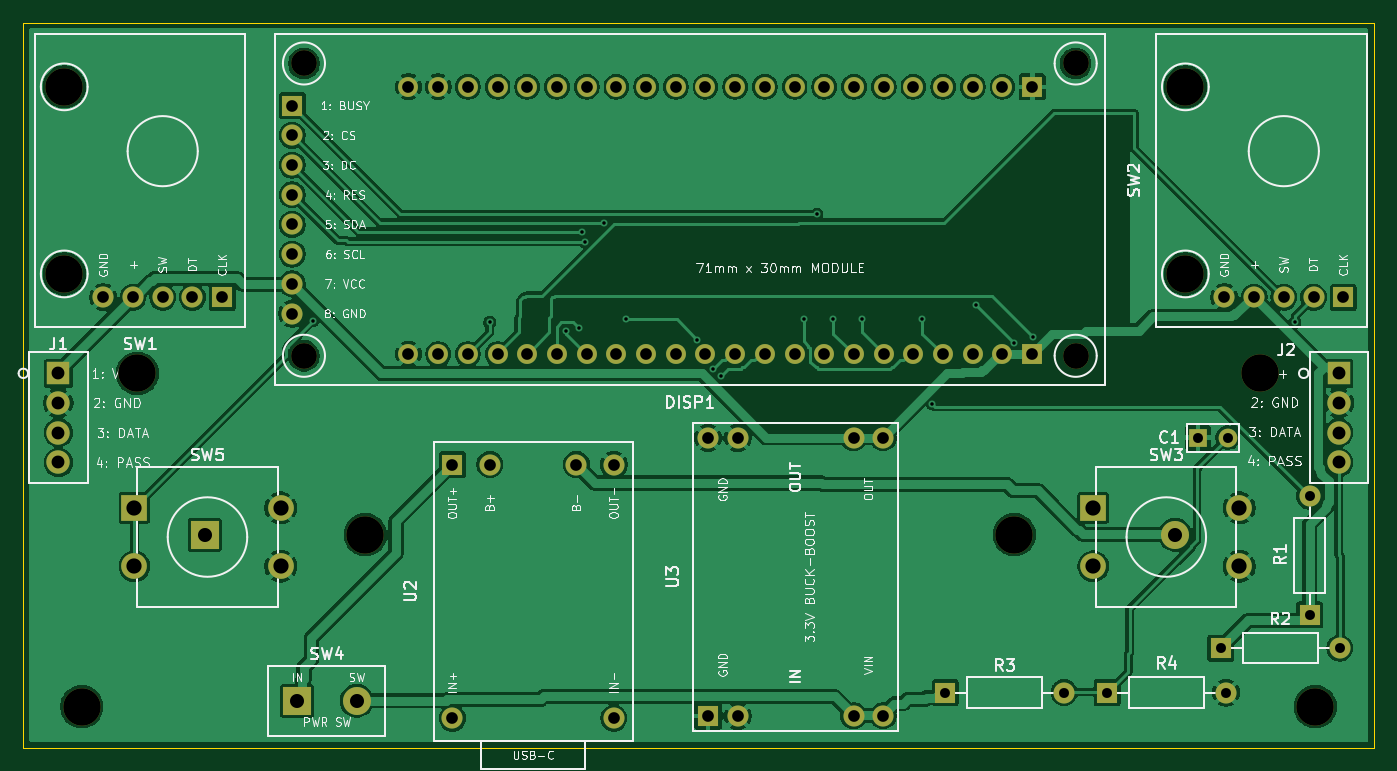
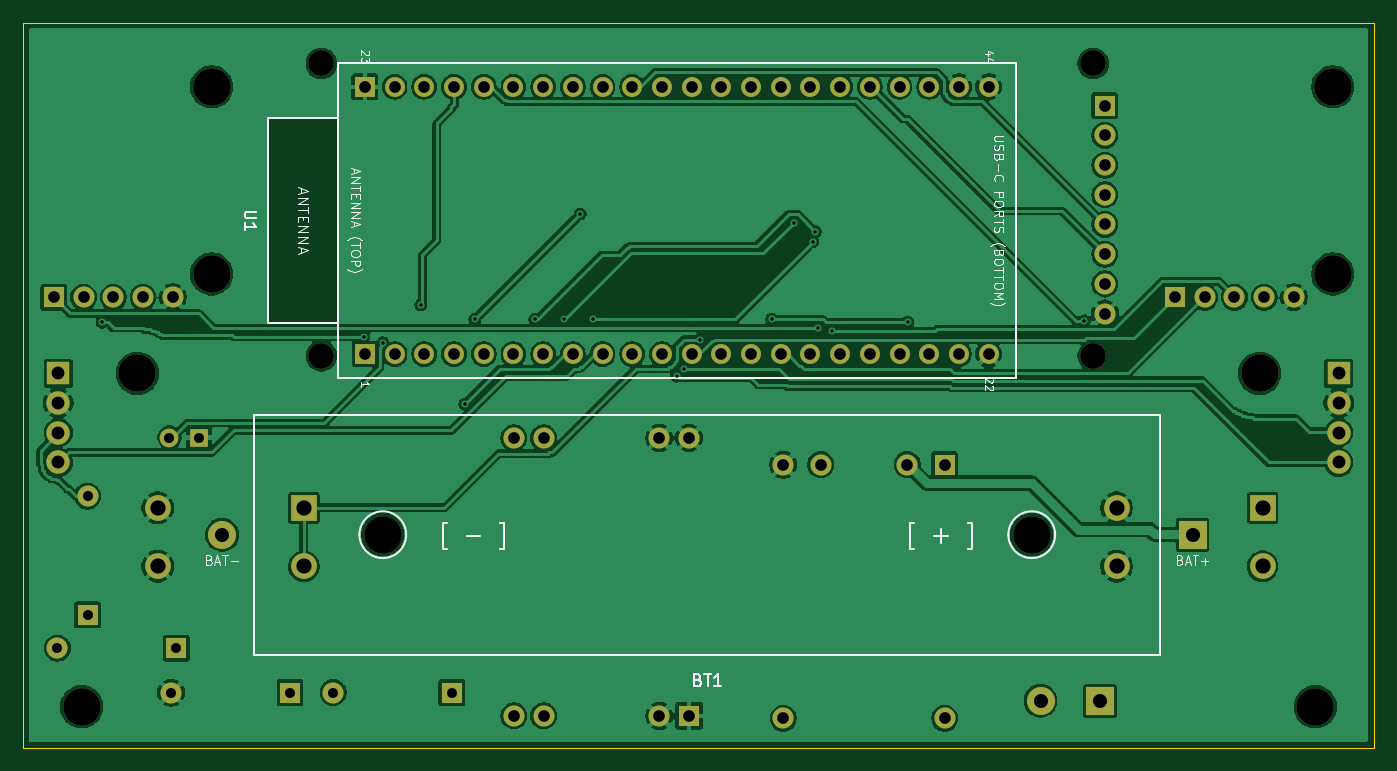
Circuit board: 9 layer files. Board 115.5 x 62.0 mm.
- bottom_copper: robosen_master_block-B_Cu.gbl (202417 bytes)
- bottom_mask: robosen_master_block-B_Mask.gbs (4364 bytes)
- bottom_silk: robosen_master_block-B_Silkscreen.gbo (27839 bytes)
- outline: robosen_master_block-Edge_Cuts.gm1 (619 bytes)
- top_copper: robosen_master_block-F_Cu.gtl (189234 bytes)
- top_mask: robosen_master_block-F_Mask.gts (4364 bytes)
- top_silk: robosen_master_block-F_Silkscreen.gto (111138 bytes)
- drill: robosen_master_block-NPTH.drl (580 bytes)
- drill: robosen_master_block-PTH.drl (2440 bytes)

=== bottom_copper: robosen_master_block-B_Cu.gbl (202417 bytes, source omitted) ===
=== bottom_mask: robosen_master_block-B_Mask.gbs ===
%TF.GenerationSoftware,KiCad,Pcbnew,10.0.6*%
%TF.CreationDate,2026-10-04T21:22:57+07:00*%
%TF.ProjectId,robosen_master_block,726f626f-7365-46e5-9f6d-61737465725f,rev?*%
%TF.SameCoordinates,Original*%
%TF.FileFunction,Soldermask,Bot*%
%TF.FilePolarity,Negative*%
%FSLAX46Y46*%
G04 Gerber Fmt 4.6, Leading zero omitted, Abs format (unit mm)*
G04 Created by KiCad (PCBNEW 10.0.6) date 2026-10-04 21:22:57*
%MOMM*%
%LPD*%
G01*
G04 APERTURE LIST*
%ADD10R,2.000000X2.000000*%
%ADD11C,2.000000*%
%ADD12R,1.600000X1.600000*%
%ADD13C,1.600000*%
%ADD14C,3.200000*%
%ADD15R,1.800000X1.800000*%
%ADD16C,1.800000*%
%ADD17R,2.200000X2.200000*%
%ADD18C,2.200000*%
%ADD19R,2.400000X2.400000*%
%ADD20C,2.400000*%
%ADD21R,1.700000X1.700000*%
%ADD22C,1.700000*%
G04 APERTURE END LIST*
D10*
%TO.C,J1*%
X89500000Y-92000000D03*
D11*
X89500000Y-94540000D03*
X89500000Y-97080000D03*
X89500000Y-99620000D03*
%TD*%
D12*
%TO.C,C1*%
X186960000Y-97500000D03*
D13*
X189500000Y-97500000D03*
%TD*%
D10*
%TO.C,J2*%
X199000000Y-92000000D03*
D11*
X199000000Y-94540000D03*
X199000000Y-97080000D03*
X199000000Y-99620000D03*
%TD*%
D14*
%TO.C,H3*%
X91500000Y-120500000D03*
%TD*%
%TO.C,H2*%
X192250000Y-92000000D03*
%TD*%
%TO.C,SW1*%
X90000000Y-67500000D03*
X90000000Y-83500000D03*
D15*
X103500000Y-85500000D03*
D16*
X100960000Y-85500000D03*
X98420000Y-85500000D03*
X95880000Y-85500000D03*
X93340000Y-85500000D03*
%TD*%
D15*
%TO.C,U3*%
X145060000Y-121300000D03*
D16*
X147600000Y-121300000D03*
X157500000Y-121300000D03*
X160040000Y-121300000D03*
X145060000Y-97520000D03*
X147600000Y-97520000D03*
X157500000Y-97520000D03*
X160040000Y-97520000D03*
%TD*%
D17*
%TO.C,SW3*%
X178000000Y-103500000D03*
D18*
X178000000Y-108500000D03*
X190500000Y-103500000D03*
X190500000Y-108500000D03*
%TD*%
D14*
%TO.C,SW2*%
X185880000Y-67500000D03*
X185880000Y-83500000D03*
D15*
X199380000Y-85500000D03*
D16*
X196840000Y-85500000D03*
X194300000Y-85500000D03*
X191760000Y-85500000D03*
X189220000Y-85500000D03*
%TD*%
D17*
%TO.C,SW5*%
X96000000Y-103500000D03*
D18*
X96000000Y-108500000D03*
X108500000Y-103500000D03*
X108500000Y-108500000D03*
%TD*%
D15*
%TO.C,R2*%
X188920000Y-115500000D03*
D16*
X199080000Y-115500000D03*
%TD*%
D18*
%TO.C,DISP1*%
X110500000Y-65500000D03*
X110500000Y-90500000D03*
X176500000Y-65500000D03*
X176500000Y-90500000D03*
D15*
X109500000Y-69110000D03*
D16*
X109500000Y-71650000D03*
X109500000Y-74190000D03*
X109500000Y-76730000D03*
X109500000Y-79270000D03*
X109500000Y-81810000D03*
X109500000Y-84350000D03*
X109500000Y-86890000D03*
%TD*%
D15*
%TO.C,U2*%
X123200000Y-99800000D03*
D16*
X126400000Y-99800000D03*
X133800000Y-99800000D03*
X137000000Y-99800000D03*
X137000000Y-121500000D03*
X123200000Y-121500000D03*
%TD*%
D14*
%TO.C,H1*%
X96250000Y-92000000D03*
%TD*%
D19*
%TO.C,SW4*%
X109920000Y-120000000D03*
D20*
X115000000Y-120000000D03*
%TD*%
D15*
%TO.C,R3*%
X165340000Y-119300000D03*
D16*
X175500000Y-119300000D03*
%TD*%
D15*
%TO.C,R4*%
X179190000Y-119300000D03*
D16*
X189350000Y-119300000D03*
%TD*%
D14*
%TO.C,H4*%
X197000000Y-120500000D03*
%TD*%
D15*
%TO.C,R1*%
X196500000Y-112660000D03*
D16*
X196500000Y-102500000D03*
%TD*%
D14*
%TO.C,BT1*%
X115750000Y-105800000D03*
X171250000Y-105800000D03*
D19*
X102000000Y-105800000D03*
D20*
X185000000Y-105800000D03*
%TD*%
D21*
%TO.C,U1*%
X172780000Y-90360000D03*
D22*
X170240000Y-90360000D03*
X167700000Y-90360000D03*
X165160000Y-90360000D03*
X162620000Y-90360000D03*
X160080000Y-90360000D03*
X157540000Y-90360000D03*
X155000000Y-90360000D03*
X152460000Y-90360000D03*
X149920000Y-90360000D03*
X147380000Y-90360000D03*
X144840000Y-90360000D03*
X142300000Y-90360000D03*
X139760000Y-90360000D03*
X137220000Y-90360000D03*
X134680000Y-90360000D03*
X132140000Y-90360000D03*
X129600000Y-90360000D03*
X127060000Y-90360000D03*
X124520000Y-90360000D03*
X121980000Y-90360000D03*
X119440000Y-90360000D03*
D21*
X172780000Y-67500000D03*
D22*
X170240000Y-67500000D03*
X167700000Y-67500000D03*
X165160000Y-67500000D03*
X162620000Y-67500000D03*
X160080000Y-67500000D03*
X157540000Y-67500000D03*
X155000000Y-67500000D03*
X152460000Y-67500000D03*
X149920000Y-67500000D03*
X147380000Y-67500000D03*
X144840000Y-67500000D03*
X142300000Y-67500000D03*
X139760000Y-67500000D03*
X137220000Y-67500000D03*
X134680000Y-67500000D03*
X132140000Y-67500000D03*
X129600000Y-67500000D03*
X127060000Y-67500000D03*
X124520000Y-67500000D03*
X121980000Y-67500000D03*
X119440000Y-67500000D03*
%TD*%
M02*

=== bottom_silk: robosen_master_block-B_Silkscreen.gbo (27839 bytes, source omitted) ===
=== outline: robosen_master_block-Edge_Cuts.gm1 ===
%TF.GenerationSoftware,KiCad,Pcbnew,10.0.6*%
%TF.CreationDate,2026-10-04T21:22:57+07:00*%
%TF.ProjectId,robosen_master_block,726f626f-7365-46e5-9f6d-61737465725f,rev?*%
%TF.SameCoordinates,Original*%
%TF.FileFunction,Profile,NP*%
%FSLAX46Y46*%
G04 Gerber Fmt 4.6, Leading zero omitted, Abs format (unit mm)*
G04 Created by KiCad (PCBNEW 10.0.6) date 2026-10-04 21:22:57*
%MOMM*%
%LPD*%
G01*
G04 APERTURE LIST*
%TA.AperFunction,Profile*%
%ADD10C,0.100000*%
%TD*%
G04 APERTURE END LIST*
D10*
X86500000Y-62000000D02*
X202000000Y-62000000D01*
X202000000Y-124000000D01*
X86500000Y-124000000D01*
X86500000Y-62000000D01*
M02*

=== top_copper: robosen_master_block-F_Cu.gtl (189234 bytes, source omitted) ===
=== top_mask: robosen_master_block-F_Mask.gts ===
%TF.GenerationSoftware,KiCad,Pcbnew,10.0.6*%
%TF.CreationDate,2026-10-04T21:22:57+07:00*%
%TF.ProjectId,robosen_master_block,726f626f-7365-46e5-9f6d-61737465725f,rev?*%
%TF.SameCoordinates,Original*%
%TF.FileFunction,Soldermask,Top*%
%TF.FilePolarity,Negative*%
%FSLAX46Y46*%
G04 Gerber Fmt 4.6, Leading zero omitted, Abs format (unit mm)*
G04 Created by KiCad (PCBNEW 10.0.6) date 2026-10-04 21:22:57*
%MOMM*%
%LPD*%
G01*
G04 APERTURE LIST*
%ADD10R,2.000000X2.000000*%
%ADD11C,2.000000*%
%ADD12R,1.600000X1.600000*%
%ADD13C,1.600000*%
%ADD14C,3.200000*%
%ADD15R,1.800000X1.800000*%
%ADD16C,1.800000*%
%ADD17R,2.200000X2.200000*%
%ADD18C,2.200000*%
%ADD19R,2.400000X2.400000*%
%ADD20C,2.400000*%
%ADD21R,1.700000X1.700000*%
%ADD22C,1.700000*%
G04 APERTURE END LIST*
D10*
%TO.C,J1*%
X89500000Y-92000000D03*
D11*
X89500000Y-94540000D03*
X89500000Y-97080000D03*
X89500000Y-99620000D03*
%TD*%
D12*
%TO.C,C1*%
X186960000Y-97500000D03*
D13*
X189500000Y-97500000D03*
%TD*%
D10*
%TO.C,J2*%
X199000000Y-92000000D03*
D11*
X199000000Y-94540000D03*
X199000000Y-97080000D03*
X199000000Y-99620000D03*
%TD*%
D14*
%TO.C,H3*%
X91500000Y-120500000D03*
%TD*%
%TO.C,H2*%
X192250000Y-92000000D03*
%TD*%
%TO.C,SW1*%
X90000000Y-67500000D03*
X90000000Y-83500000D03*
D15*
X103500000Y-85500000D03*
D16*
X100960000Y-85500000D03*
X98420000Y-85500000D03*
X95880000Y-85500000D03*
X93340000Y-85500000D03*
%TD*%
D15*
%TO.C,U3*%
X145060000Y-121300000D03*
D16*
X147600000Y-121300000D03*
X157500000Y-121300000D03*
X160040000Y-121300000D03*
X145060000Y-97520000D03*
X147600000Y-97520000D03*
X157500000Y-97520000D03*
X160040000Y-97520000D03*
%TD*%
D17*
%TO.C,SW3*%
X178000000Y-103500000D03*
D18*
X178000000Y-108500000D03*
X190500000Y-103500000D03*
X190500000Y-108500000D03*
%TD*%
D14*
%TO.C,SW2*%
X185880000Y-67500000D03*
X185880000Y-83500000D03*
D15*
X199380000Y-85500000D03*
D16*
X196840000Y-85500000D03*
X194300000Y-85500000D03*
X191760000Y-85500000D03*
X189220000Y-85500000D03*
%TD*%
D17*
%TO.C,SW5*%
X96000000Y-103500000D03*
D18*
X96000000Y-108500000D03*
X108500000Y-103500000D03*
X108500000Y-108500000D03*
%TD*%
D15*
%TO.C,R2*%
X188920000Y-115500000D03*
D16*
X199080000Y-115500000D03*
%TD*%
D18*
%TO.C,DISP1*%
X110500000Y-65500000D03*
X110500000Y-90500000D03*
X176500000Y-65500000D03*
X176500000Y-90500000D03*
D15*
X109500000Y-69110000D03*
D16*
X109500000Y-71650000D03*
X109500000Y-74190000D03*
X109500000Y-76730000D03*
X109500000Y-79270000D03*
X109500000Y-81810000D03*
X109500000Y-84350000D03*
X109500000Y-86890000D03*
%TD*%
D15*
%TO.C,U2*%
X123200000Y-99800000D03*
D16*
X126400000Y-99800000D03*
X133800000Y-99800000D03*
X137000000Y-99800000D03*
X137000000Y-121500000D03*
X123200000Y-121500000D03*
%TD*%
D14*
%TO.C,H1*%
X96250000Y-92000000D03*
%TD*%
D19*
%TO.C,SW4*%
X109920000Y-120000000D03*
D20*
X115000000Y-120000000D03*
%TD*%
D15*
%TO.C,R3*%
X165340000Y-119300000D03*
D16*
X175500000Y-119300000D03*
%TD*%
D15*
%TO.C,R4*%
X179190000Y-119300000D03*
D16*
X189350000Y-119300000D03*
%TD*%
D14*
%TO.C,H4*%
X197000000Y-120500000D03*
%TD*%
D15*
%TO.C,R1*%
X196500000Y-112660000D03*
D16*
X196500000Y-102500000D03*
%TD*%
D14*
%TO.C,BT1*%
X115750000Y-105800000D03*
X171250000Y-105800000D03*
D19*
X102000000Y-105800000D03*
D20*
X185000000Y-105800000D03*
%TD*%
D21*
%TO.C,U1*%
X172780000Y-90360000D03*
D22*
X170240000Y-90360000D03*
X167700000Y-90360000D03*
X165160000Y-90360000D03*
X162620000Y-90360000D03*
X160080000Y-90360000D03*
X157540000Y-90360000D03*
X155000000Y-90360000D03*
X152460000Y-90360000D03*
X149920000Y-90360000D03*
X147380000Y-90360000D03*
X144840000Y-90360000D03*
X142300000Y-90360000D03*
X139760000Y-90360000D03*
X137220000Y-90360000D03*
X134680000Y-90360000D03*
X132140000Y-90360000D03*
X129600000Y-90360000D03*
X127060000Y-90360000D03*
X124520000Y-90360000D03*
X121980000Y-90360000D03*
X119440000Y-90360000D03*
D21*
X172780000Y-67500000D03*
D22*
X170240000Y-67500000D03*
X167700000Y-67500000D03*
X165160000Y-67500000D03*
X162620000Y-67500000D03*
X160080000Y-67500000D03*
X157540000Y-67500000D03*
X155000000Y-67500000D03*
X152460000Y-67500000D03*
X149920000Y-67500000D03*
X147380000Y-67500000D03*
X144840000Y-67500000D03*
X142300000Y-67500000D03*
X139760000Y-67500000D03*
X137220000Y-67500000D03*
X134680000Y-67500000D03*
X132140000Y-67500000D03*
X129600000Y-67500000D03*
X127060000Y-67500000D03*
X124520000Y-67500000D03*
X121980000Y-67500000D03*
X119440000Y-67500000D03*
%TD*%
M02*

=== top_silk: robosen_master_block-F_Silkscreen.gto (111138 bytes, source omitted) ===
=== drill: robosen_master_block-NPTH.drl ===
M48
; DRILL file KiCad 10.0.6 date 2026-10-04T21:22:57
; FORMAT={-:-/ absolute / metric / decimal}
; #@! TF.CreationDate,2026-10-04T21:22:57+07:00
; #@! TF.GenerationSoftware,Kicad,Pcbnew,10.0.6
; #@! TF.FileFunction,NonPlated,1,2,NPTH
FMAT,2
METRIC
; #@! TA.AperFunction,NonPlated,NPTH,ComponentDrill
T1C2.200
; #@! TA.AperFunction,NonPlated,NPTH,ComponentDrill
T2C3.200
%
G90
G05
T1
X110.5Y-65.5
X110.5Y-90.5
X176.5Y-65.5
X176.5Y-90.5
T2
X90.0Y-67.5
X90.0Y-83.5
X91.5Y-120.5
X96.25Y-92.0
X115.75Y-105.8
X171.25Y-105.8
X185.88Y-67.5
X185.88Y-83.5
X192.25Y-92.0
X197.0Y-120.5
M30

=== drill: robosen_master_block-PTH.drl ===
M48
; DRILL file KiCad 10.0.6 date 2026-10-04T21:22:57
; FORMAT={-:-/ absolute / metric / decimal}
; #@! TF.CreationDate,2026-10-04T21:22:57+07:00
; #@! TF.GenerationSoftware,Kicad,Pcbnew,10.0.6
; #@! TF.FileFunction,Plated,1,2,PTH
FMAT,2
METRIC
; #@! TA.AperFunction,Plated,PTH,ViaDrill
T1C0.300
; #@! TA.AperFunction,Plated,PTH,ComponentDrill
T2C0.850
; #@! TA.AperFunction,Plated,PTH,ComponentDrill
T3C1.000
; #@! TA.AperFunction,Plated,PTH,ComponentDrill
T4C1.100
; #@! TA.AperFunction,Plated,PTH,ComponentDrill
T5C1.200
; #@! TA.AperFunction,Plated,PTH,ComponentDrill
T6C1.300
%
G90
G05
T1
X111.25Y-87.5
X126.375Y-87.625
X132.875Y-88.375
X134.0Y-88.125
X134.25Y-79.875
X134.5Y-80.75
X136.125Y-79.125
X138.0Y-87.375
X144.125Y-89.125
X145.5Y-91.625
X146.125Y-92.25
X153.25Y-87.375
X154.375Y-78.375
X155.75Y-87.375
X158.25Y-87.375
X163.375Y-87.375
X164.25Y-94.625
X168.0Y-86.125
X171.25Y-89.375
X172.875Y-88.875
X195.25Y-87.625
T2
X165.34Y-119.3
X175.5Y-119.3
X179.19Y-119.3
X186.96Y-97.5
X188.92Y-115.5
X189.35Y-119.3
X189.5Y-97.5
X196.5Y-102.5
X196.5Y-112.66
X199.08Y-115.5
T3
X93.34Y-85.5
X95.88Y-85.5
X98.42Y-85.5
X100.96Y-85.5
X103.5Y-85.5
X109.5Y-69.11
X109.5Y-71.65
X109.5Y-74.19
X109.5Y-76.73
X109.5Y-79.27
X109.5Y-81.81
X109.5Y-84.35
X109.5Y-86.89
X119.44Y-67.5
X119.44Y-90.36
X121.98Y-67.5
X121.98Y-90.36
X123.2Y-99.8
X123.2Y-121.5
X124.52Y-67.5
X124.52Y-90.36
X126.4Y-99.8
X127.06Y-67.5
X127.06Y-90.36
X129.6Y-67.5
X129.6Y-90.36
X132.14Y-67.5
X132.14Y-90.36
X133.8Y-99.8
X134.68Y-67.5
X134.68Y-90.36
X137.0Y-99.8
X137.0Y-121.5
X137.22Y-67.5
X137.22Y-90.36
X139.76Y-67.5
X139.76Y-90.36
X142.3Y-67.5
X142.3Y-90.36
X144.84Y-67.5
X144.84Y-90.36
X145.06Y-97.52
X145.06Y-121.3
X147.38Y-67.5
X147.38Y-90.36
X147.6Y-97.52
X147.6Y-121.3
X149.92Y-67.5
X149.92Y-90.36
X152.46Y-67.5
X152.46Y-90.36
X155.0Y-67.5
X155.0Y-90.36
X157.5Y-97.52
X157.5Y-121.3
X157.54Y-67.5
X157.54Y-90.36
X160.04Y-97.52
X160.04Y-121.3
X160.08Y-67.5
X160.08Y-90.36
X162.62Y-67.5
X162.62Y-90.36
X165.16Y-67.5
X165.16Y-90.36
X167.7Y-67.5
X167.7Y-90.36
X170.24Y-67.5
X170.24Y-90.36
X172.78Y-67.5
X172.78Y-90.36
X189.22Y-85.5
X191.76Y-85.5
X194.3Y-85.5
X196.84Y-85.5
X199.38Y-85.5
T4
X89.5Y-92.0
X89.5Y-94.54
X89.5Y-97.08
X89.5Y-99.62
X199.0Y-92.0
X199.0Y-94.54
X199.0Y-97.08
X199.0Y-99.62
T5
X102.0Y-105.8
X109.92Y-120.0
X115.0Y-120.0
X185.0Y-105.8
T6
X96.0Y-103.5
X96.0Y-108.5
X108.5Y-103.5
X108.5Y-108.5
X178.0Y-103.5
X178.0Y-108.5
X190.5Y-103.5
X190.5Y-108.5
M30
